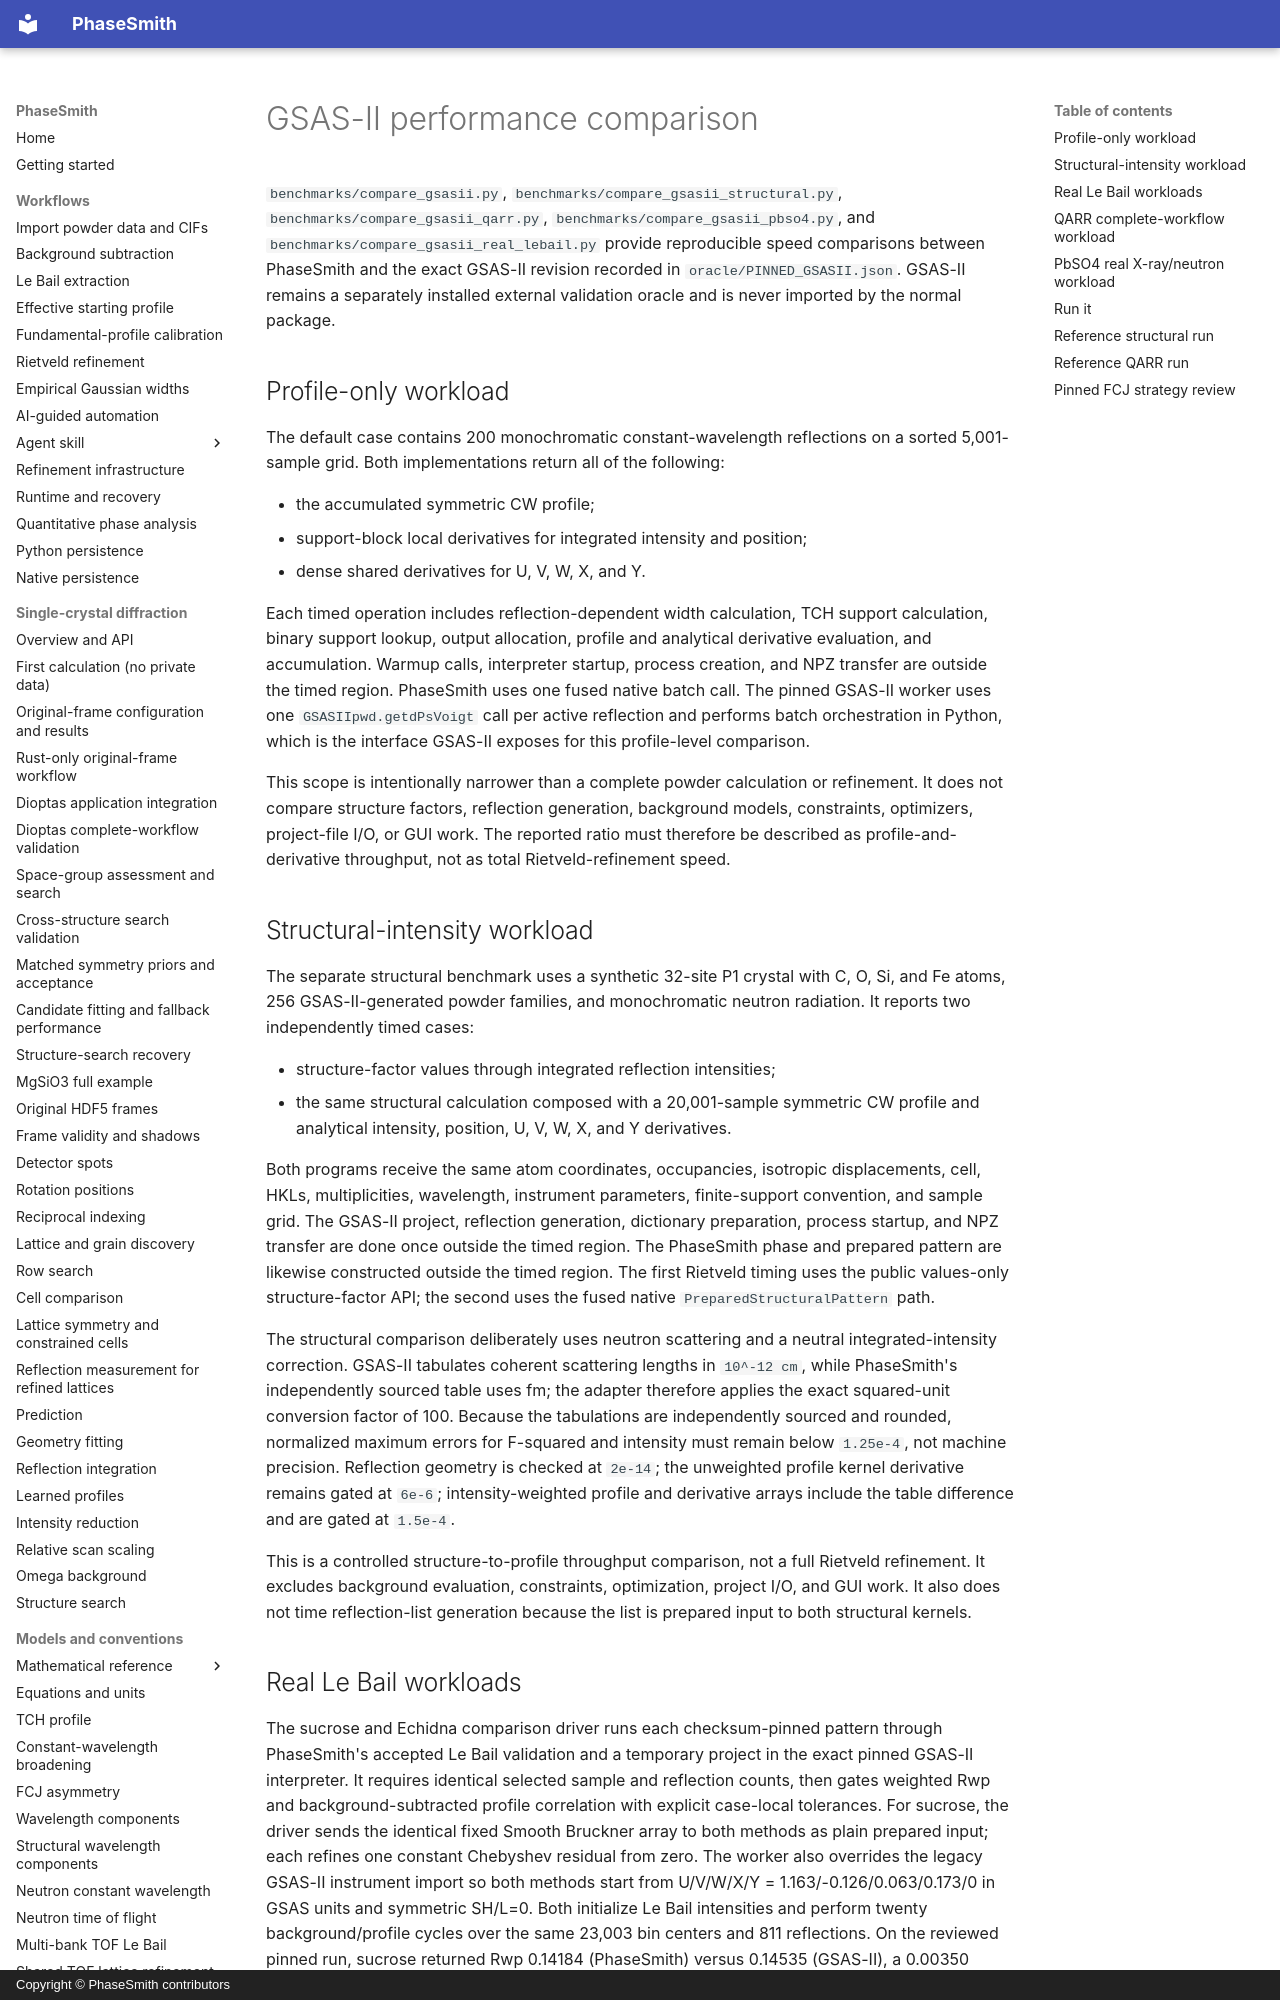

repository: CPrescher/PhaseSmith · page: gsasii-performance/index.html · generator: mkdocs · copyright: Copyright © PhaseSmith contributors

# GSAS-II performance comparison

`benchmarks/compare_gsasii.py`,
`benchmarks/compare_gsasii_structural.py`,
`benchmarks/compare_gsasii_qarr.py`,
`benchmarks/compare_gsasii_pbso4.py`, and
`benchmarks/compare_gsasii_real_lebail.py` provide reproducible speed
comparisons between PhaseSmith and the exact GSAS-II revision recorded in
`oracle/PINNED_GSASII.json`. GSAS-II remains a separately installed external
validation oracle and is never imported by the normal package.

## Profile-only workload

The default case contains 200 monochromatic constant-wavelength reflections on
a sorted 5,001-sample grid. Both implementations return all of the following:

- the accumulated symmetric CW profile;
- support-block local derivatives for integrated intensity and position;
- dense shared derivatives for U, V, W, X, and Y.

Each timed operation includes reflection-dependent width calculation, TCH
support calculation, binary support lookup, output allocation, profile and
analytical derivative evaluation, and accumulation. Warmup calls, interpreter
startup, process creation, and NPZ transfer are outside the timed region.
PhaseSmith uses one fused native batch call. The pinned GSAS-II worker uses
one `GSASIIpwd.getdPsVoigt` call per active reflection and performs batch
orchestration in Python, which is the interface GSAS-II exposes for this
profile-level comparison.

This scope is intentionally narrower than a complete powder calculation or
refinement. It does not compare structure factors, reflection generation,
background models, constraints, optimizers, project-file I/O, or GUI work. The
reported ratio must therefore be described as profile-and-derivative
throughput, not as total Rietveld-refinement speed.

## Structural-intensity workload

The separate structural benchmark uses a synthetic 32-site P1 crystal with C,
O, Si, and Fe atoms, 256 GSAS-II-generated powder families, and monochromatic
neutron radiation. It reports two independently timed cases:

- structure-factor values through integrated reflection intensities;
- the same structural calculation composed with a 20,001-sample symmetric CW
  profile and analytical intensity, position, U, V, W, X, and Y derivatives.

Both programs receive the same atom coordinates, occupancies, isotropic
displacements, cell, HKLs, multiplicities, wavelength, instrument parameters,
finite-support convention, and sample grid. The GSAS-II project, reflection
generation, dictionary preparation, process startup, and NPZ transfer are done
once outside the timed region. The PhaseSmith phase and prepared pattern
are likewise constructed outside the timed region. The first Rietveld timing
uses the public values-only structure-factor API; the second uses the fused
native `PreparedStructuralPattern` path.

The structural comparison deliberately uses neutron scattering and a neutral
integrated-intensity correction. GSAS-II tabulates coherent scattering lengths
in `10^-12 cm`, while PhaseSmith's independently sourced table uses fm;
the adapter therefore applies the exact squared-unit conversion factor of 100.
Because the tabulations are independently sourced and rounded, normalized
maximum errors for F-squared and intensity must remain below `1.25e-4`, not
machine precision. Reflection geometry is checked at `2e-14`; the unweighted
profile kernel derivative remains gated at `6e-6`; intensity-weighted profile
and derivative arrays include the table difference and are gated at `1.5e-4`.

This is a controlled structure-to-profile throughput comparison, not a full
Rietveld refinement. It excludes background evaluation, constraints,
optimization, project I/O, and GUI work. It also does not time reflection-list
generation because the list is prepared input to both structural kernels.
